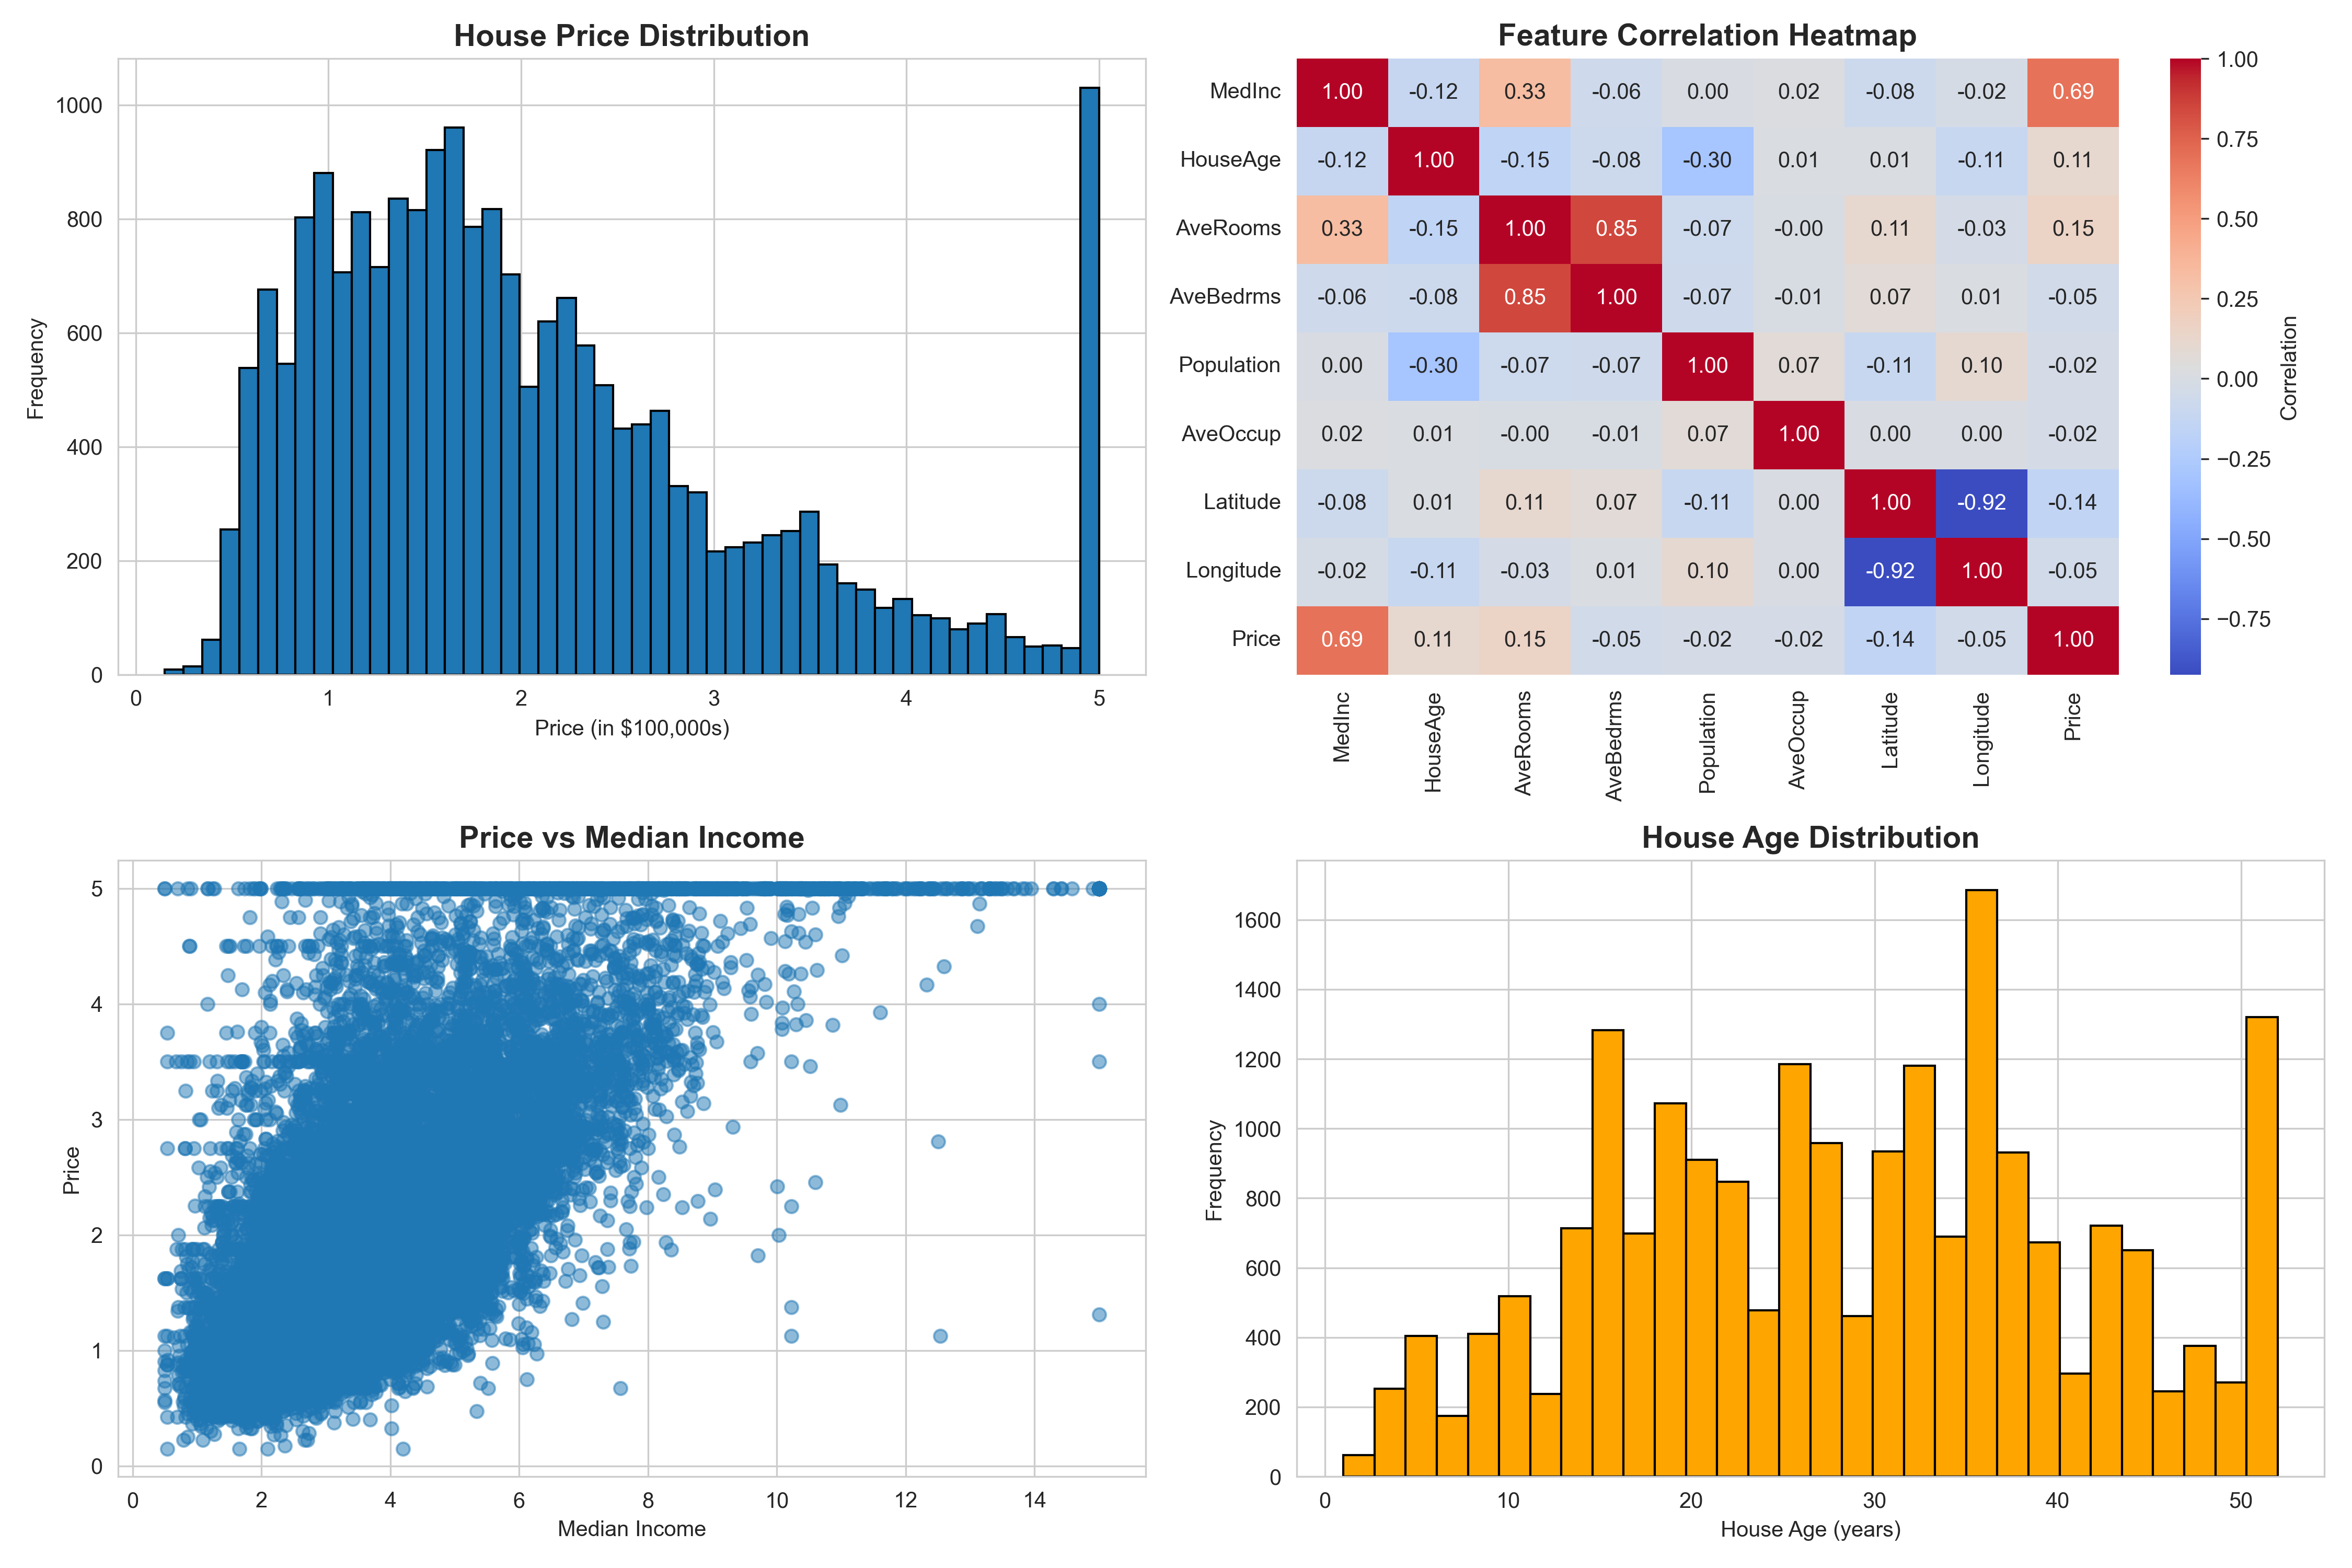

Python code for this plot:
import pandas as pd
import matplotlib.pyplot as plt
import seaborn as sns

def visualize_data():
    """Create visualizations for the dataset"""
    df = pd.read_csv('housing_data.csv')
    
    # Set style
    sns.set_style('whitegrid')
    
    # Create figure with subplots
    fig, axes = plt.subplots(2, 2, figsize=(15, 10))
    
    # 1. Price Distribution
    axes[0, 0].hist(df['Price'], bins=50, edgecolor='black')
    axes[0, 0].set_title('House Price Distribution', fontsize=14, fontweight='bold')
    axes[0, 0].set_xlabel('Price (in $100,000s)')
    axes[0, 0].set_ylabel('Frequency')
    
    # 2. Correlation Heatmap
    correlation = df.corr()
    sns.heatmap(correlation, annot=True, fmt='.2f', cmap='coolwarm', 
                ax=axes[0, 1], cbar_kws={'label': 'Correlation'})
    axes[0, 1].set_title('Feature Correlation Heatmap', fontsize=14, fontweight='bold')
    
    # 3. Price vs MedInc (Median Income)
    axes[1, 0].scatter(df['MedInc'], df['Price'], alpha=0.5)
    axes[1, 0].set_title('Price vs Median Income', fontsize=14, fontweight='bold')
    axes[1, 0].set_xlabel('Median Income')
    axes[1, 0].set_ylabel('Price')
    
    # 4. House Age Distribution
    axes[1, 1].hist(df['HouseAge'], bins=30, edgecolor='black', color='orange')
    axes[1, 1].set_title('House Age Distribution', fontsize=14, fontweight='bold')
    axes[1, 1].set_xlabel('House Age (years)')
    axes[1, 1].set_ylabel('Frequency')
    
    plt.tight_layout()
    plt.savefig('data_visualization.png', dpi=300)
    plt.show()
    
    print("✅ Visualizations saved as 'data_visualization.png'")

if __name__ == "__main__":
    visualize_data()
